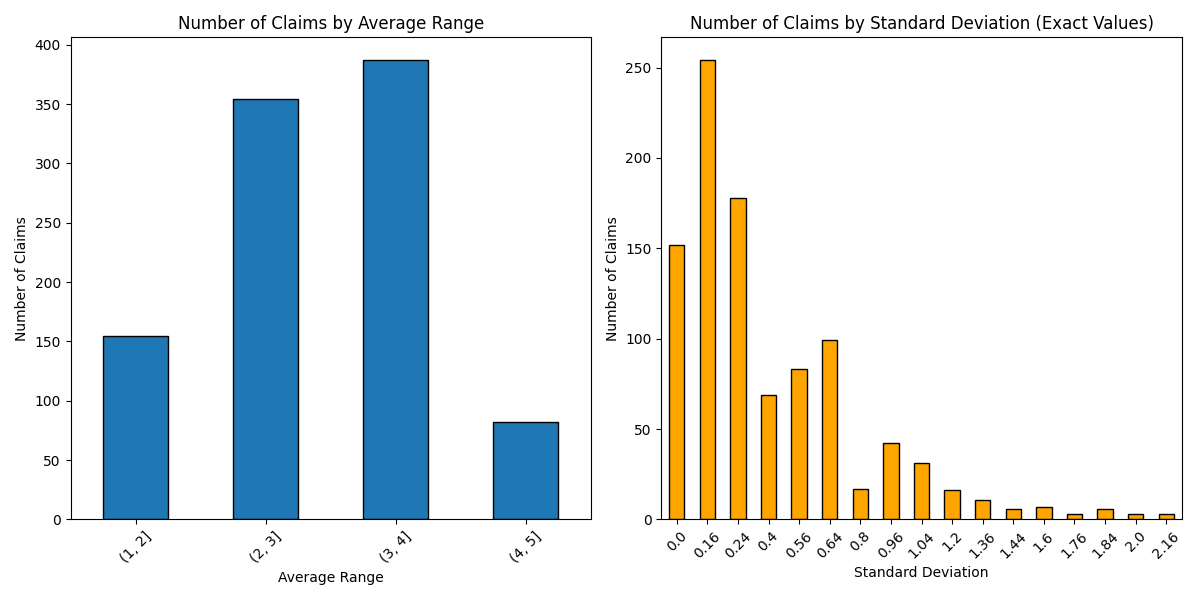

Values plotted in this chart, from the file beside it:
i, claim, scores, average, std_dev, skipped
0, A circle has 360 degrees., [4, 3, 4, 5, 4], 4.0, 0.4, 0
1, A triangle has three sides., [4, 5, 5, 5, 4], 4.6, 0.24, 0
2, All police officers should be required t…, [4, 4, 4, 4, 4], 4.0, 0.0, 0
3, Anti-aging therapies should be made avai…, [4, 3, 4, 4, 4], 3.8, 0.16, 0
4, Apples are a type of fruit., [4, 5, 4, 4, 4], 4.2, 0.16, 0
5, Banning gas car sales too soon is unreal…, [3, 2, 2, 3, 4], 2.8, 0.56, 0
6, Basing decisions on credit scores and mo…, [4, 4, 4, 3, 2], 3.4, 0.64, 0
7, By definition, one liter in the metric s…, [3, 3, 3, 3, 3], 3.0, 0.0, 0
8, By its very definition in the metric sys…, [3, 3, 3, 3, 4], 3.2, 0.16, 0
9, Charter schools divert public funds away…, [2, 2, 2, 2, 2], 2.0, 0.0, 0
10, Charter schools increase options and dri…, [4, 4, 4, 4, 5], 4.2, 0.16, 0
11, Climate geoengineering research should b…, [4, 4, 3, 4, 3], 3.6, 0.24, 0
12, College athletes should be paid salaries, [4, 4, 4, 4, 5], 4.2, 0.16, 0
13, College athletes should not be paid sala…, [1, 2, 2, 2, 2], 1.8, 0.16, 0
14, Corporations should be required to discl…, [4, 4, 4, 4, 4], 4.0, 0.0, 0
15, Corporations should not be required to d…, [1, 3, 2, 2, 2], 2.0, 0.4, 0
16, Cultured/lab-grown meats should be allow…, [3, 4, 4, 4, 4], 3.8, 0.16, 0
17, DNA carries genetic information in livin…, [4, 5, 4, 4, 4], 4.2, 0.16, 0
18, Dogs are mammals., [4, 5, 5, 5, 5], 4.8, 0.16, 0
19, Drug importation jeopardizes safety cont…, [2, 2, 1, 2, 2], 1.8, 0.16, 0
20, Emotional companion AI poses risks of at…, [1, 2, 2, 3, 2], 2.0, 0.4, 0
21, Employee tracking infringes on privacy r…, [3, 3, 4, 4, 3], 3.4, 0.24, 0
22, Employers should be allowed to monitor e…, [2, 3, 2, 2, 3], 2.4, 0.24, 0
23, Gas car sales should be banned after a s…, [3, 3, 3, 2, 5], 3.2, 0.96, 0
24, Genetic engineering of unborn babies sho…, [4, 3, 4, 4, 3], 3.6, 0.24, 0
25, Genetic modification of unborn babies is…, [2, 2, 2, 2, 2], 2.0, 0.0, 0
26, Geoengineering poses too many risks and …, [2, 2, 2, 2, 2], 2.0, 0.0, 0
27, Governments and technology companies mus…, [4, 4, 4, 4, 4], 4.0, 0.0, 0
28, Gravity causes objects to fall towards t…, [4, 4, 4, 4, 5], 4.2, 0.16, 0
29, Humans need oxygen to breathe., [4, 5, 5, 5, 5], 4.8, 0.16, 0
30, Ice is a solid state of water., [5, 5, 5, 5, 5], 5.0, 0.0, 0
31, Individuals must take responsibility for…, [4, 4, 4, 4, 5], 4.2, 0.16, 0
32, Internet access should be considered a b…, [4, 4, 5, 4, 4], 4.2, 0.16, 0
33, Internet access should not be considered…, [2, 4, 2, 2, 2], 2.4, 0.64, 0
34, It is fair for insurers and lenders to u…, [4, 4, 4, 3, 4], 3.8, 0.16, 0
35, Lifespan extension would exacerbate ineq…, [2, 3, 2, 2, 3], 2.4, 0.24, 0
36, Limits should be placed on acceptable hu…, [4, 3, 3, 3, 4], 3.4, 0.24, 0
37, No limits should be placed on acceptable…, [4, 2, 5, 2, 3], 3.2, 1.36, 0
38, Penguins of all existing species are bio…, [1, 2, 3, 2, 1], 1.8, 0.56, 0
39, People receiving welfare benefits should…, [2, 2, 4, 4, 2], 2.8, 0.96, 0
40, Prescription drug ads should be allowed …, [4, 3, 3, 4, 3], 3.4, 0.24, 0
41, Prescription drug ads should not be allo…, [4, 4, 2, 3, 5], 3.6, 1.04, 0
42, Prescription drug importation should be …, [4, 3, 4, 4, 4], 3.8, 0.16, 0
43, Raising the minimum wage to $15 would hu…, [2, 2, 2, 2, 2], 2.0, 0.0, 0
44, Recreational drone pilots should be regi…, [4, 5, 4, 4, 4], 4.2, 0.16, 0
45, Recreational drone pilots should not req…, [3, 3, 4, 3, 3], 3.2, 0.16, 0
46, Requiring all police officers to wear bo…, [2, 3, 2, 3, 2], 2.4, 0.24, 0
47, Self-driving cars will increase safety a…, [4, 4, 1, 3, 4], 3.2, 1.36, 0
48, Self-driving cars will not be safe enoug…, [3, 2, 2, 4, 3], 2.8, 0.56, 0
49, Smartphones/social media should be banne…, [2, 2, 2, 2, 2], 2.0, 0.0, 0
50, Smartphones/social media should not be b…, [3, 3, 5, 3, 3], 3.4, 0.64, 0
51, Social media companies should be require…, [3, 4, 4, 4, 4], 3.8, 0.16, 0
52, Social media companies should not be req…, [2, 1, 2, 3, 3], 2.2, 0.56, 0
53, Social media platforms have a duty to mo…, [4, 4, 4, 4, 4], 4.0, 0.0, 0
54, Social media platforms should be liable …, [4, 3, 4, 3, 3], 3.4, 0.24, 0
55, Social media platforms should not be lia…, [2, 2, 3, 3, 3], 2.6, 0.24, 0
56, Social media platforms should not censor…, [3, 4, 4, 4, 4], 3.8, 0.16, 0
57, Social media should not be required to v…, [3, 2, 3, 3, 2], 2.6, 0.24, 0
58, Social media should verify user identiti…, [3, 4, 4, 3, 4], 3.6, 0.24, 0
59, Space tourism should be allowed without …, [2, 3, 2, 1, 2], 2.0, 0.4, 0
... 920 more rows
